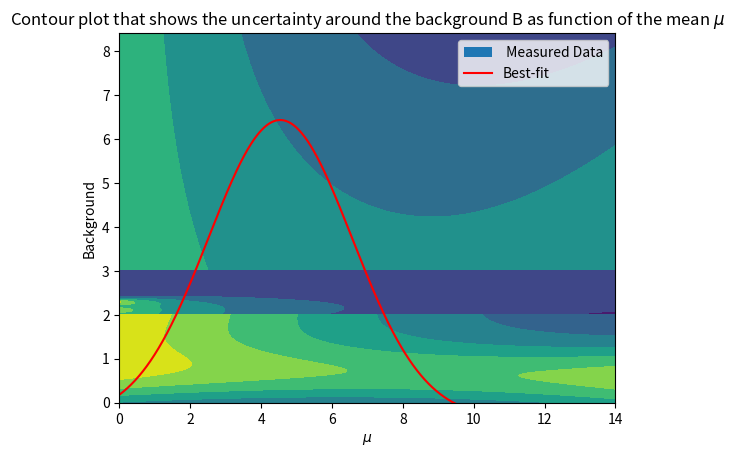

The matplotlib source for this figure:
import numpy as np
import matplotlib.pyplot as plt
import scipy as sp
from scipy.optimize import minimize
from scipy.optimize import curve_fit

bin_edge = np.linspace(1,10,10)    ## x range which is basically the bins
counts = np.array([1, 3, 6, 4, 6, 8, 1, 0, 1, 0])   ## Number of counts per bin
xs = np.linspace(0,10,1000)
bins = range(0,11)
b_width = 1
S = 20
B = 1
mu = 5
sigma = 2

#################################################################################################
#1a) defining the likelihood function and determining the likelihood with S=20,mu=5,sigma=2 & B=1 
#################################################################################################

def N_i(x,S,mean,std,B):         ## Defining a function for the probabilities of a guassian distribution
    Ni = S*(1/(np.sqrt(2*np.pi*(std)**2)))*np.exp(-((x-mean)**2)/(2*(std)**2)) + B*b_width
    return Ni

fx = N_i(bin_edge,S,mu,sigma,B)

def likely_h(S,mu,std,B,x,y):
    Ni = S*((1/(np.sqrt(2*np.pi*(std)**2)))*(np.exp(-((x-mu)**2)/(2*(std)**2)))) + B*(b_width) ## probability for each measurement
    P = (Ni**(y))*np.exp(-Ni)/sp.special.factorial(y)   ## Assuming a finite binwidth, we use the Poisson Distribution
    lkhd = np.prod(P)           ## Multiply all the probabilities to get the likelyhood
    return lkhd

L = likely_h(S,mu,sigma,B,bin_edge,counts) 
print('The likelihood of S = 20, mu = 5, sigma = 2 and B = 1 is: ', L) #Not likely to be close to fit parameters


#################################################################################################
#1b) determining the parameters for the maximum likelihood and computing the maximum likelihood
#################################################################################################

# Define the histogram data
counts = np.array([1, 3, 6, 4, 6, 8, 1, 0, 1, 0])
centers = np.array([1, 2, 3, 4, 5, 6, 7, 8, 9, 10])
xdata = centers
ydata = counts

# Define initial guess for the parameters
params_guess = [20, 5, 2, 1]

# Fit the model to the data
popt, pcov = curve_fit(N_i, xdata, ydata, p0=params_guess)
print(popt)

# Print the best-fit parameters
print("Best-fit parameters:")
print("S =", popt[0])
print("mu =", popt[1])
print("sigma =", popt[2])
print("B =", popt[3])

# Calculate the likelihood for the best-fit parameters
ll = likely_h(popt[0], popt[1], popt[2], popt[3], centers, counts)
print("Likelihood:", ll)

# Plot the histogram and the best-fit model
plt.fill_between(bins, np.concatenate(([0],counts)), step="pre" ,label = ' Measured Data')
plt.plot(xs, N_i(xs, *popt), 'r-', label='Best-fit')
plt.legend()
plt.ylim(0)
plt.ylabel('Counts')
plt.xlabel('x')
plt.title('Plot showing how the best fit matches the measured data')
plt.show()

#################################################################################################
#1c) Visualising the uncertainty in the neighbourhood of the best fit
#################################################################################################

def chi(S,mu,sig,B):
    error = np.sum((counts-N_i(bin_edge, S, mu, sig, B))**2)
    return error

S_var = np.linspace(0,40,100)
u_var = np.linspace(0,14,100)
sig_var = np.linspace(0.5,3,100)
B_var = np.linspace(-2,2,100)
contour1 = np.zeros((len(S_var),len(u_var)))

# Contour Plot for The signal strength vs the mean so we keep both sigma and B constant as best-fit parameters
for ia,a in enumerate(S_var):
    for ib,b in enumerate(u_var):
        contour1[ib,ia] = chi(a, b, popt[2], popt[3])

plt.contourf(u_var,S_var,contour1)
plt.xlabel("$\mu$")
plt.ylabel("S")
plt.title("Contour plot that shows the uncertainty around the signal strength S as function of the mean $\mu$")
plt.show()

# Contour Plot for The sigma vs the mean so we keep both signal strength and B constant as best-fit parameters
contour2 = np.zeros((len(sig_var),len(u_var)))
for ia,a in enumerate(sig_var):
    for ib,b in enumerate(u_var):
        contour2[ib,ia] = chi(popt[0], b, a, popt[3])

plt.contourf(u_var,sig_var,contour2)
plt.xlabel("$\mu$")
plt.ylabel("$\sigma$")
plt.title("Contour plot that shows the uncertainty around the standard deviation $\sigma$ as function of the mean $\mu$")
plt.show()

# Contour Plot for The background vs the mean so we keep both signal strength and sigma as best-fit parameters
contour3 = np.zeros((len(B_var),len(u_var)))
for ia,a in enumerate(B_var):
    for ib,b in enumerate(u_var):
        contour3[ib,ia] = chi(popt[0], b, popt[2], a)

plt.contourf(u_var,B_var,contour3)
plt.xlabel("$\mu$")
plt.ylabel("Background")
plt.title("Contour plot that shows the uncertainty around the background B as function of the mean $\mu$")
plt.show()